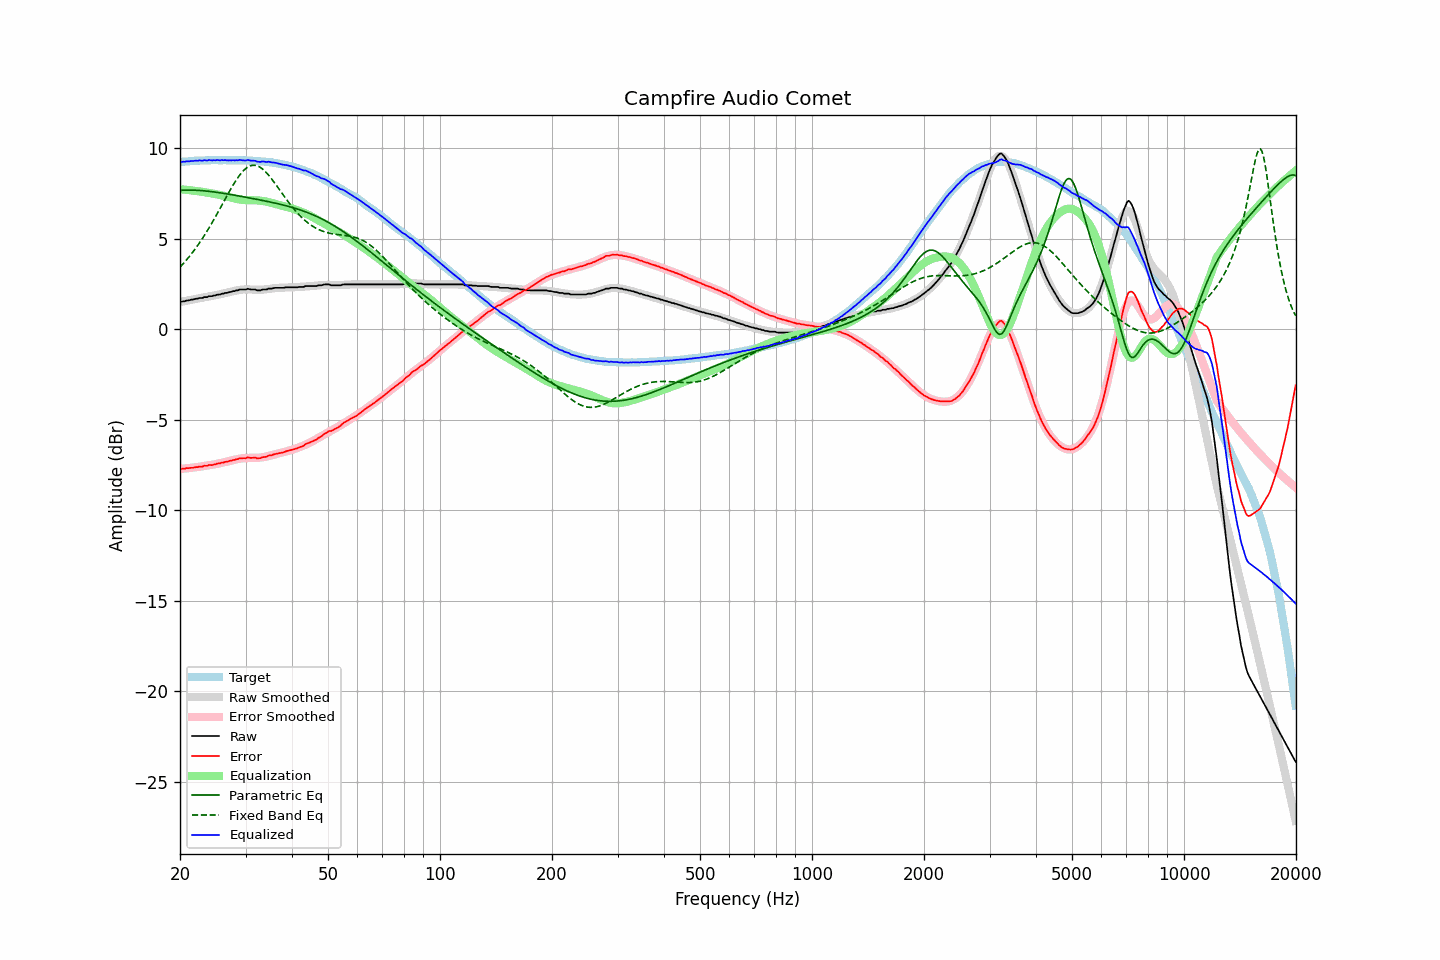

Source data for this figure (header and first rows):
frequency, raw, error, smoothed, error_smoothed, equalization, parametric_eq, fixed_band_eq, equalized_raw, equalized_smoothed, target
20.00, 1.51, -7.72, 1.50, -7.73, 7.73, 7.66, 3.42, 9.23, 9.22, 9.22
20.20, 1.51, -7.73, 1.51, -7.72, 7.72, 7.66, 3.52, 9.22, 9.23, 9.23
20.40, 1.54, -7.70, 1.53, -7.71, 7.71, 7.67, 3.61, 9.25, 9.24, 9.24
20.61, 1.54, -7.71, 1.55, -7.70, 7.70, 7.67, 3.71, 9.24, 9.25, 9.25
20.81, 1.58, -7.67, 1.57, -7.69, 7.69, 7.67, 3.81, 9.27, 9.26, 9.25
21.02, 1.58, -7.68, 1.58, -7.68, 7.68, 7.67, 3.92, 9.26, 9.26, 9.26
21.23, 1.60, -7.67, 1.60, -7.67, 7.67, 7.67, 4.03, 9.27, 9.27, 9.27
21.44, 1.63, -7.66, 1.62, -7.66, 7.66, 7.67, 4.14, 9.29, 9.28, 9.29
21.66, 1.63, -7.66, 1.64, -7.65, 7.65, 7.67, 4.26, 9.27, 9.28, 9.29
21.87, 1.66, -7.64, 1.65, -7.64, 7.64, 7.67, 4.37, 9.29, 9.29, 9.30
22.09, 1.68, -7.62, 1.67, -7.63, 7.63, 7.67, 4.49, 9.30, 9.29, 9.29
22.31, 1.68, -7.63, 1.69, -7.61, 7.61, 7.66, 4.62, 9.29, 9.30, 9.30
22.54, 1.72, -7.59, 1.70, -7.60, 7.60, 7.66, 4.75, 9.32, 9.30, 9.30
22.76, 1.72, -7.59, 1.72, -7.59, 7.59, 7.65, 4.88, 9.31, 9.31, 9.31
22.99, 1.72, -7.59, 1.74, -7.58, 7.58, 7.64, 5.01, 9.29, 9.31, 9.31
23.22, 1.77, -7.54, 1.75, -7.57, 7.57, 7.63, 5.15, 9.33, 9.32, 9.31
23.45, 1.77, -7.55, 1.77, -7.55, 7.55, 7.63, 5.29, 9.32, 9.32, 9.32
23.69, 1.77, -7.55, 1.78, -7.54, 7.54, 7.62, 5.43, 9.30, 9.32, 9.32
23.92, 1.82, -7.50, 1.80, -7.52, 7.52, 7.61, 5.58, 9.34, 9.32, 9.31
24.16, 1.82, -7.51, 1.82, -7.51, 7.51, 7.60, 5.73, 9.32, 9.32, 9.32
24.40, 1.82, -7.51, 1.83, -7.49, 7.49, 7.59, 5.88, 9.31, 9.32, 9.33
24.65, 1.86, -7.47, 1.85, -7.47, 7.47, 7.57, 6.04, 9.33, 9.32, 9.33
24.89, 1.86, -7.47, 1.87, -7.46, 7.46, 7.56, 6.19, 9.31, 9.33, 9.33
25.14, 1.90, -7.43, 1.89, -7.44, 7.44, 7.55, 6.35, 9.34, 9.33, 9.33
25.39, 1.91, -7.42, 1.90, -7.42, 7.42, 7.54, 6.51, 9.33, 9.33, 9.32
25.65, 1.91, -7.42, 1.92, -7.40, 7.40, 7.52, 6.67, 9.31, 9.33, 9.32
25.91, 1.96, -7.36, 1.94, -7.38, 7.38, 7.51, 6.84, 9.34, 9.33, 9.32
26.16, 1.96, -7.37, 1.96, -7.36, 7.36, 7.50, 7.00, 9.32, 9.33, 9.33
26.43, 2.00, -7.33, 1.98, -7.34, 7.34, 7.48, 7.16, 9.34, 9.32, 9.33
26.69, 2.00, -7.33, 2.01, -7.32, 7.32, 7.47, 7.33, 9.32, 9.32, 9.32
26.96, 2.02, -7.31, 2.03, -7.29, 7.29, 7.45, 7.49, 9.31, 9.32, 9.32
27.23, 2.05, -7.27, 2.05, -7.27, 7.27, 7.44, 7.64, 9.32, 9.32, 9.32
27.50, 2.06, -7.26, 2.07, -7.25, 7.25, 7.42, 7.80, 9.31, 9.32, 9.32
27.77, 2.10, -7.23, 2.09, -7.23, 7.23, 7.41, 7.95, 9.33, 9.32, 9.32
28.05, 2.10, -7.22, 2.11, -7.21, 7.21, 7.39, 8.09, 9.31, 9.32, 9.32
28.33, 2.14, -7.18, 2.13, -7.19, 7.19, 7.38, 8.23, 9.33, 9.32, 9.32
28.62, 2.14, -7.18, 2.15, -7.18, 7.18, 7.36, 8.36, 9.31, 9.32, 9.32
28.90, 2.19, -7.14, 2.16, -7.16, 7.16, 7.34, 8.49, 9.34, 9.32, 9.32
29.19, 2.19, -7.13, 2.18, -7.14, 7.14, 7.33, 8.60, 9.33, 9.32, 9.32
29.48, 2.19, -7.13, 2.18, -7.13, 7.13, 7.31, 8.70, 9.32, 9.32, 9.32
29.78, 2.19, -7.13, 2.19, -7.12, 7.12, 7.30, 8.79, 9.31, 9.31, 9.31
30.08, 2.19, -7.13, 2.19, -7.12, 7.12, 7.28, 8.87, 9.31, 9.31, 9.32
30.38, 2.23, -7.08, 2.19, -7.12, 7.12, 7.26, 8.93, 9.34, 9.31, 9.31
30.68, 2.21, -7.10, 2.19, -7.11, 7.11, 7.25, 8.98, 9.32, 9.30, 9.30
30.99, 2.19, -7.11, 2.19, -7.11, 7.11, 7.23, 9.02, 9.30, 9.30, 9.30
31.30, 2.19, -7.11, 2.18, -7.11, 7.11, 7.21, 9.04, 9.30, 9.30, 9.30
31.61, 2.19, -7.10, 2.18, -7.11, 7.11, 7.19, 9.05, 9.30, 9.29, 9.29
31.93, 2.18, -7.10, 2.17, -7.11, 7.11, 7.18, 9.04, 9.29, 9.28, 9.28
32.24, 2.14, -7.14, 2.17, -7.11, 7.11, 7.16, 9.01, 9.24, 9.28, 9.28
32.57, 2.14, -7.13, 2.17, -7.10, 7.10, 7.14, 8.98, 9.24, 9.27, 9.27
32.89, 2.14, -7.13, 2.17, -7.09, 7.09, 7.13, 8.93, 9.23, 9.27, 9.26
33.22, 2.18, -7.08, 2.18, -7.08, 7.08, 7.11, 8.86, 9.26, 9.26, 9.26
33.55, 2.19, -7.06, 2.18, -7.07, 7.07, 7.09, 8.79, 9.25, 9.25, 9.25
33.89, 2.19, -7.06, 2.19, -7.05, 7.05, 7.07, 8.71, 9.24, 9.24, 9.25
34.23, 2.19, -7.04, 2.20, -7.03, 7.03, 7.05, 8.61, 9.22, 9.23, 9.23
34.57, 2.24, -6.99, 2.21, -7.01, 7.01, 7.04, 8.51, 9.25, 9.22, 9.22
34.92, 2.24, -6.97, 2.22, -6.99, 6.99, 7.02, 8.40, 9.23, 9.21, 9.21
35.27, 2.24, -6.98, 2.23, -6.97, 6.97, 7.00, 8.29, 9.20, 9.20, 9.21
35.62, 2.26, -6.93, 2.25, -6.94, 6.94, 6.98, 8.17, 9.20, 9.19, 9.19
35.97, 2.28, -6.90, 2.26, -6.91, 6.91, 6.96, 8.05, 9.19, 9.17, 9.18
... 635 more rows
